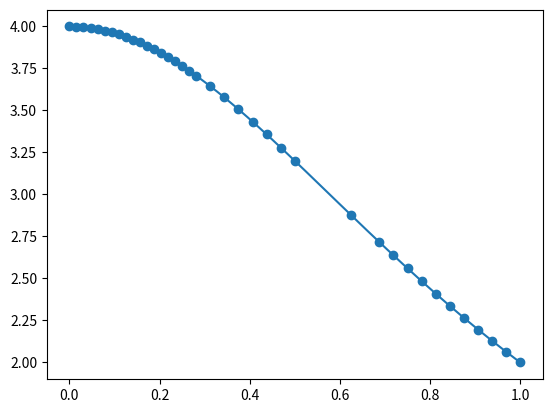

Write the Python code that produced this figure.

import numpy as np
import matplotlib.pyplot as plt
from scipy.integrate import quad

a = 0
b = 1
points = [a, b]
epsabs = 1e-5

def f(x):
    return 4 / (1 + x ** 2)


def trapezoid(a, b, f, M):
    h = (b - a) / M
    bins = np.linspace(a, b, M + 1)
    f_s = f(bins)
    T = h / 2 * (2 * np.sum(f_s) - f(a) - f(b))
    return T


def adaptive_quad(a, b, f, tol):
    M = 2
    S_1 = trapezoid(a, b, f, M)
    S_2 = trapezoid(a, b, f, 2 * M)
    if np.abs(S_1 - S_2) < 15 * tol / M:
        return S_2
    else:
        c = (a + b) / 2
        points.append(c)
        return adaptive_quad(a, c, f, tol / 2) + adaptive_quad(c, b, f, tol / 2)



print(f'Trapezoid: {adaptive_quad(a, b, f, epsabs) - np.pi}')
quad = quad(f, a, b, epsabs=epsabs)
print(f'quad: {quad}')
points = np.array(points)
plt.scatter(points, f(points))
bins = np.linspace(a, b, 1000)
plt.plot(bins, f(bins))
plt.show()
